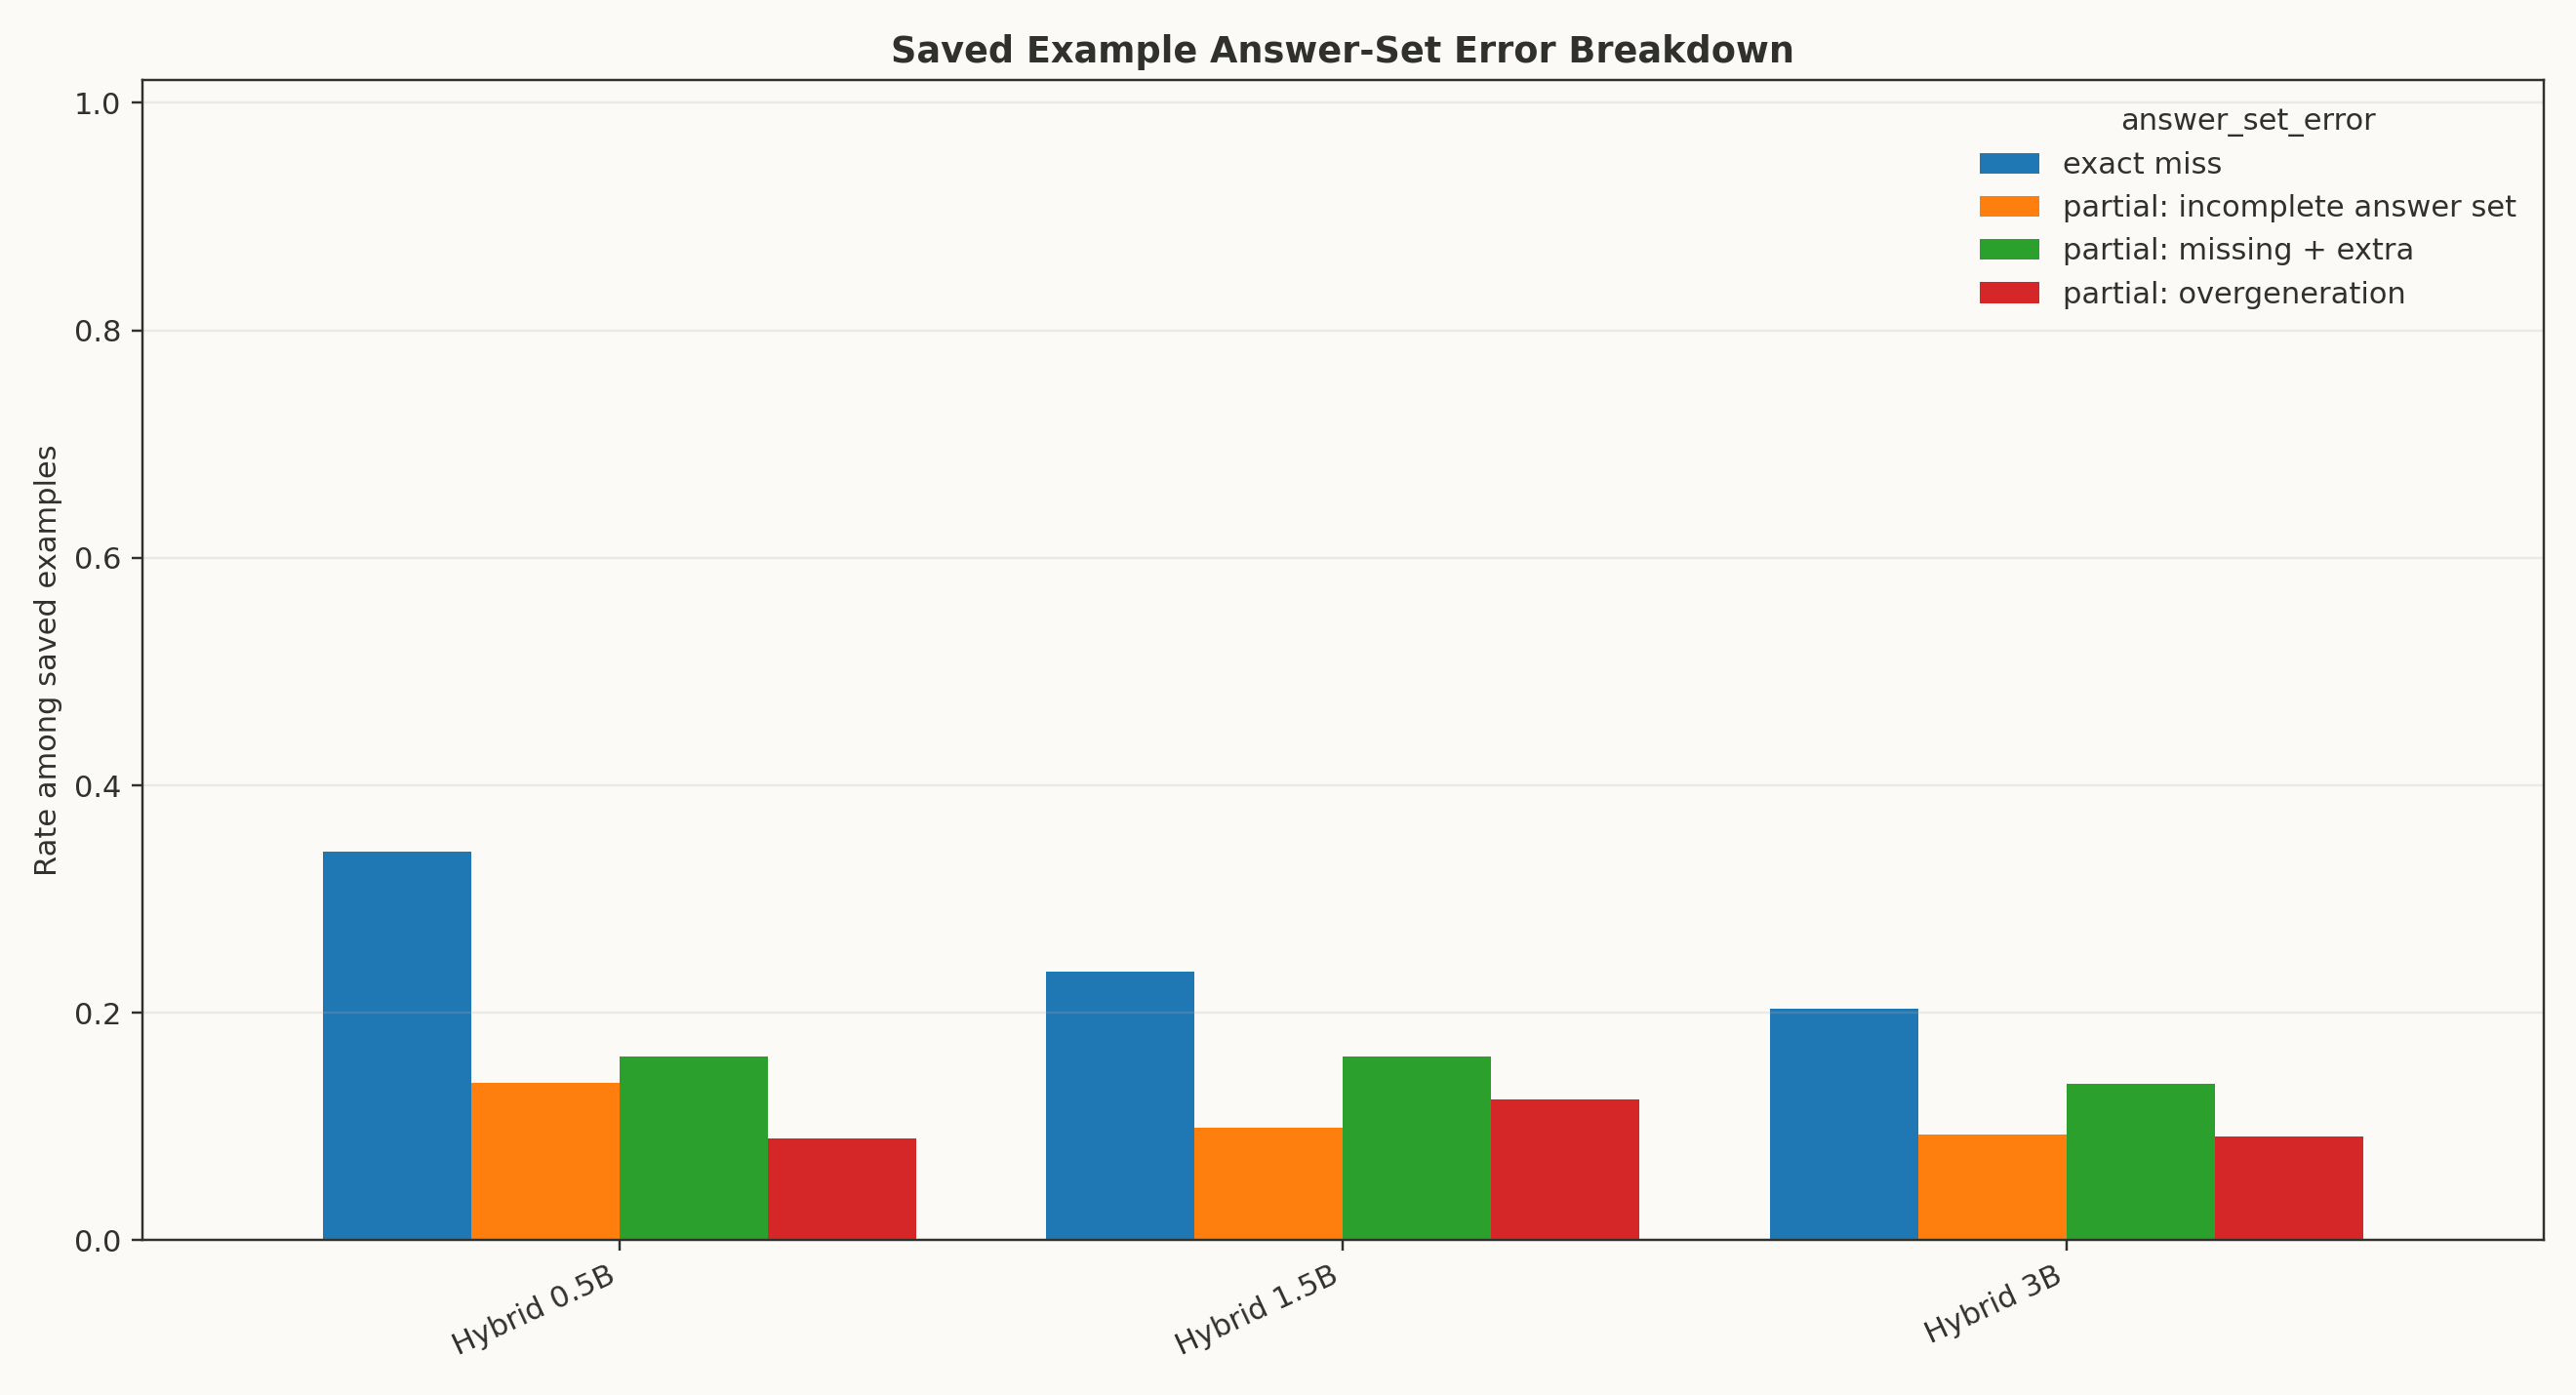

Values plotted in this chart, from the file beside it:
model, model_label, answer_set_error, count, total, rate, saved_examples, avg_example_f1, partial_overlap_rate, exact_miss_rate, avg_gold_answer_count, avg_pred_answer_count
Qwen2.5-0.5B GraphRAG Hybrid, Hybrid 0.5B, correct, 402, 1500, 0.268, 1500, 0.4491, 0.39, 0.342, 7.46, 4.811
Qwen2.5-0.5B GraphRAG Hybrid, Hybrid 0.5B, exact miss, 513, 1500, 0.342, 1500, 0.4491, 0.39, 0.342, 7.46, 4.811
Qwen2.5-0.5B GraphRAG Hybrid, Hybrid 0.5B, partial: incomplete answer set, 208, 1500, 0.1387, 1500, 0.4491, 0.39, 0.342, 7.46, 4.811
Qwen2.5-0.5B GraphRAG Hybrid, Hybrid 0.5B, partial: missing + extra, 243, 1500, 0.162, 1500, 0.4491, 0.39, 0.342, 7.46, 4.811
Qwen2.5-0.5B GraphRAG Hybrid, Hybrid 0.5B, partial: overgeneration, 134, 1500, 0.08933, 1500, 0.4491, 0.39, 0.342, 7.46, 4.811
Qwen2.5-1.5B GraphRAG Hybrid, Hybrid 1.5B, correct, 569, 1500, 0.3793, 1500, 0.554, 0.384, 0.2367, 7.46, 5.677
Qwen2.5-1.5B GraphRAG Hybrid, Hybrid 1.5B, exact miss, 355, 1500, 0.2367, 1500, 0.554, 0.384, 0.2367, 7.46, 5.677
Qwen2.5-1.5B GraphRAG Hybrid, Hybrid 1.5B, partial: incomplete answer set, 148, 1500, 0.09867, 1500, 0.554, 0.384, 0.2367, 7.46, 5.677
Qwen2.5-1.5B GraphRAG Hybrid, Hybrid 1.5B, partial: missing + extra, 242, 1500, 0.1613, 1500, 0.554, 0.384, 0.2367, 7.46, 5.677
Qwen2.5-1.5B GraphRAG Hybrid, Hybrid 1.5B, partial: overgeneration, 186, 1500, 0.124, 1500, 0.554, 0.384, 0.2367, 7.46, 5.677
Qwen2.5-3B GraphRAG Hybrid, Hybrid 3B, correct, 711, 1500, 0.474, 1500, 0.6152, 0.322, 0.204, 7.46, 7.136
Qwen2.5-3B GraphRAG Hybrid, Hybrid 3B, exact miss, 306, 1500, 0.204, 1500, 0.6152, 0.322, 0.204, 7.46, 7.136
Qwen2.5-3B GraphRAG Hybrid, Hybrid 3B, partial: incomplete answer set, 139, 1500, 0.09267, 1500, 0.6152, 0.322, 0.204, 7.46, 7.136
Qwen2.5-3B GraphRAG Hybrid, Hybrid 3B, partial: missing + extra, 207, 1500, 0.138, 1500, 0.6152, 0.322, 0.204, 7.46, 7.136
Qwen2.5-3B GraphRAG Hybrid, Hybrid 3B, partial: overgeneration, 137, 1500, 0.09133, 1500, 0.6152, 0.322, 0.204, 7.46, 7.136
